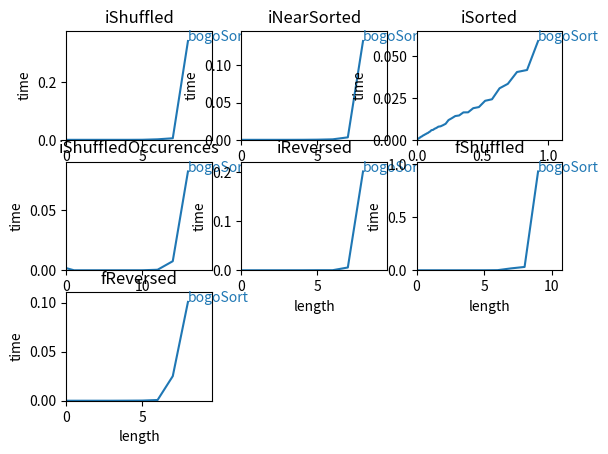

Recreate this plot in Python.
"""
[redacted]
For EISTI's class
"""

from random import*
from time import*
import matplotlib.pyplot as plt

"""
Parameters of the benchmark
Modifie the next values as you wish
"""

# Max time for a test
timeLimit=0.05

# Increase rate of number of element
precision_rate=1.1

# Number of each test to average
number_of_test=3

"""
Code your sorts here
"""

def bogoSort(myList): # Please, don't
    while not all(myList[i]<=myList[i+1]for i in range(len(myList)-1)):
        for i in range(len(myList)-1):
            e=randrange(i,len(myList))
            myList[i],myList[e]=myList[e],myList[i]
    return(myList)



"""
Generating to-sort lists
You can let this part of code
"""

def iShuffled(n):
    t=list(range(n))
    shuffle(t)
    return(t)

def iNearSorted(n):
    t=list(range(n))
    shuffle(t)
    t=[sorted(t[i::10]) for i in range(10)]
    t=[t[i%10][i//10] for i in range(n)]
    return(t)

def iSorted(n):
    t=list(range(n))
    return(t)

def iShuffledOccurences(n):
    return(list(int(random()*n/10) for _ in range(n)))

def iReversed(n):
    t=list(range(n))
    return(t[::-1])

def fShuffled(n):
    return(list(random() for _ in range(n)))

def fReversed(n):
    v=10
    t=list(random() for _ in range(n))
    t=[sorted(t[i::v]) for i in range(v)]
    t=[t[i%v][i//v] for i in range(n)]
    return(t)

"""
Verification fonction
"""

def isSorted(l):
    return(all(l[i]<=l[i+1]for i in range(len(l)-1)))


"""
Insert sorts and lists generator here
"""
# Insert here your sort to benchmark
sortsToTest=[bogoSort]

# Insert here your generators of lists to sort
listsToSort=[iShuffled,iNearSorted,iSorted,iShuffledOccurences,iReversed,fShuffled,fReversed]

"""
Benchmark, do not break everything plz, I won't repair it.
"""
h=0
w=0
while len(listsToSort)>h*w:
    h+=1
    if len(listsToSort)>h*w:
        w+=1


maxLength=0
maxTime=0
for i,t in enumerate(listsToSort):
    plt.subplot(h*100+w*10+1+i)
    for s in sortsToTest:
        n=0
        x=[]
        y=[]
        error=False
        while not error and (n==0 or y[-1]<timeLimit):

            try:
                ysum=0
                allSorted=True
                for _ in range(number_of_test):
                    l=t(n)
                    #print(l)
                    ti=time()
                    listSorted=s(list(l))
                    ysum+=time()-ti
                    allSorted = allSorted and isSorted(listSorted)
                # data_corrupted : wrong data in the output, not corresponding to values in input()
                print(("not_sorted","sorted")[allSorted],("data_corrupted","data_ok")[listSorted==sorted(l)],t.__name__,s.__name__,n,ysum/number_of_test)
                x+=[n]
                y+=[ysum/number_of_test]
                maxLength=max(maxLength,n)
                maxTime=max(maxTime,y[-1])
            except:
                print(t.__name__,s.__name__,n,"Error")
                traceback.print_exc()
                error=True

            n=int(n*precision_rate)+1
        plt.text(x[-1], y[-1], s.__name__,color=plt.plot(x,y)[0].get_color())
    plt.axis([0.0, maxLength*1.2, 0, maxTime*1.1])
    maxLength=0
    maxTime=0
    if i>=len(listsToSort)-w:
        plt.xlabel('length')
    plt.ylabel('time')
    plt.title(t.__name__)
plt.show()
